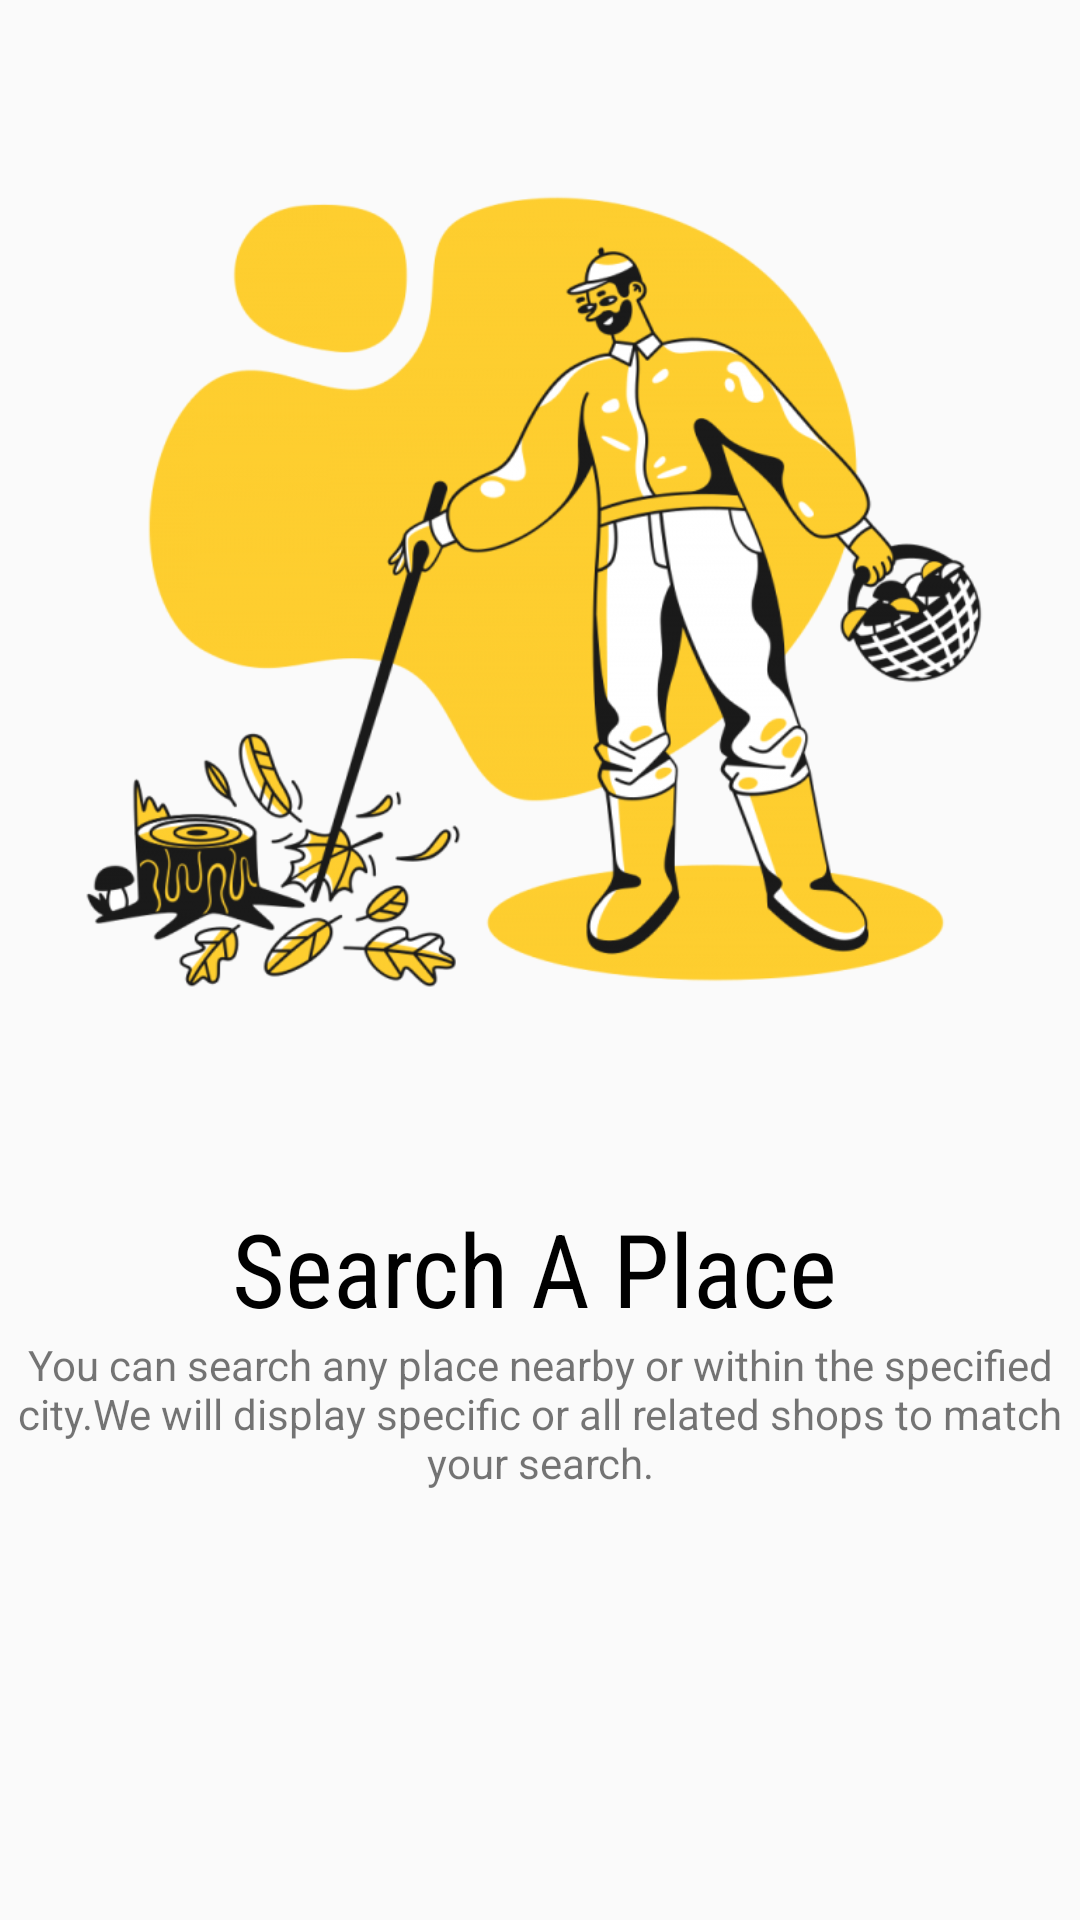

This screen was rendered from an Android layout file. Write that file and the resources it references.
<!-- AndroidManifest.xml: application theme Theme.CityGuide -->
<!-- res/layout/slides_layout.xml -->
<?xml version="1.0" encoding="utf-8"?>
<androidx.constraintlayout.widget.ConstraintLayout xmlns:android="http://schemas.android.com/apk/res/android"
    xmlns:app="http://schemas.android.com/apk/res-auto"
    xmlns:tools="http://schemas.android.com/tools"
    android:layout_width="match_parent"
    android:layout_height="match_parent">

    <ImageView
        android:id="@+id/slider_image"
        android:layout_width="0dp"
        android:layout_height="400dp"
        android:padding="20dp"
        app:layout_constraintEnd_toEndOf="parent"
        app:layout_constraintStart_toStartOf="parent"
        app:layout_constraintTop_toTopOf="parent"
        app:srcCompat="@drawable/search_place" />

    <TextView
        android:id="@+id/slider_heading"
        android:layout_width="wrap_content"
        android:layout_height="wrap_content"
        android:layout_marginStart="174dp"
        android:layout_marginEnd="178dp"
        android:fontFamily="sans-serif-condensed"
        android:gravity="center"
        android:text="Search A Place"
        android:textSize="34sp"
        app:layout_constraintEnd_toEndOf="parent"
        app:layout_constraintStart_toStartOf="parent"
        app:layout_constraintTop_toBottomOf="@+id/slider_image"
        android:textColor="@color/black"/>

    <TextView
        android:id="@+id/slider_desc"
        android:layout_width="wrap_content"
        android:layout_height="wrap_content"
        android:layout_marginStart="176dp"
        android:layout_marginEnd="176dp"
        android:gravity="center"
        android:text="@string/First_slide_desc"
        app:layout_constraintEnd_toEndOf="parent"
        app:layout_constraintStart_toStartOf="parent"
        app:layout_constraintTop_toBottomOf="@+id/slider_heading" />
</androidx.constraintlayout.widget.ConstraintLayout>
<!-- resources referenced by this layout -->
<resources>
  <color name="black">#FF000000</color>
  <!-- drawable search_place: png bitmap (drawable-hdpi, 61367 bytes) -->
  <string name="First_slide_desc">You can search any place nearby or within the specified city.We will display specific or all related shops to match your search. </string>
  <style name="Theme.CityGuide" parent="Theme.MaterialComponents.Light.NoActionBar.Bridge">
          
          <item name="colorPrimary">@color/purple_500</item>
          <item name="colorPrimaryVariant">@color/purple_700</item>
          <item name="colorOnPrimary">@color/white</item>
          
          <item name="colorSecondary">@color/teal_200</item>
          <item name="colorSecondaryVariant">@color/teal_700</item>
          <item name="colorOnSecondary">@color/black</item>
          
          <item name="android:statusBarColor">?attr/colorPrimaryVariant</item>
          
      </style>
  <color name="purple_500">#FF6200EE</color>
  <color name="purple_700">#FF3700B3</color>
  <color name="white">#FFFFFFFF</color>
  <color name="teal_200">#FF03DAC5</color>
  <color name="teal_700">#FF018786</color>
</resources>
